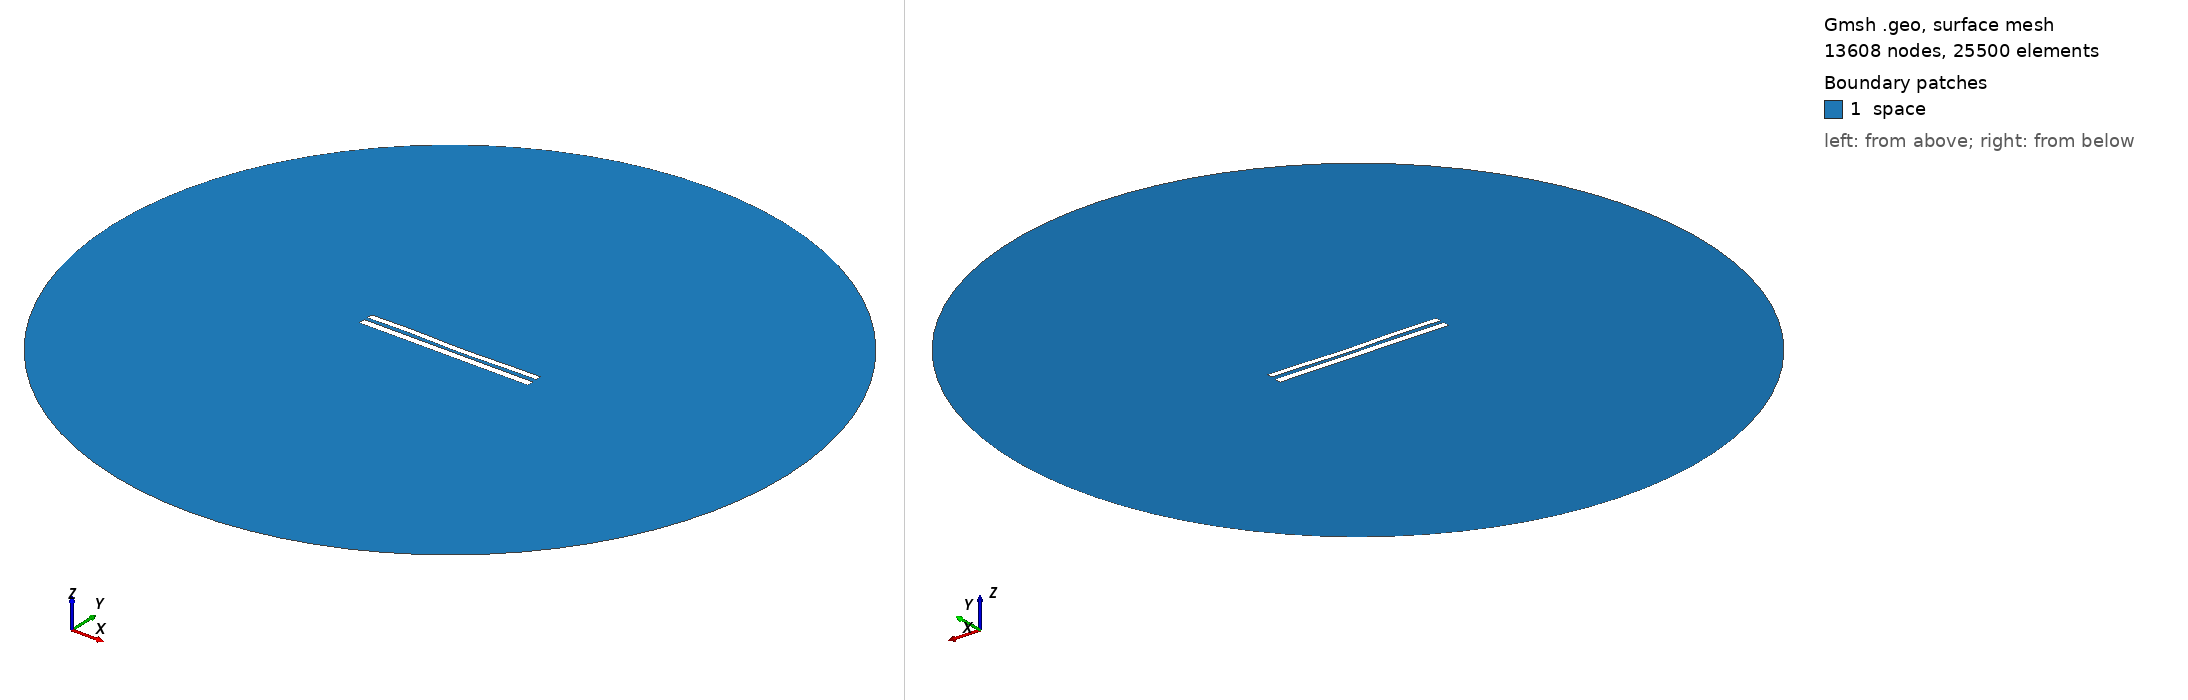

Gmsh geometry script, surface-meshed: 13608 nodes, 25500 surface elements. Boundary patches (legend numbers): 1 space. Left view from above one corner, right view from below the opposite corner. Legend entries are the model's physical surfaces. The drawing asked Gmsh for element sizes between 1% and 20% of the model's largest extent; the script's own settings can give other sizes.

=== 7900.geo (drawn) ===
//---------------------------------------
// Geometry kernel
//---------------------------------------

SetFactory("OpenCASCADE");



//---------------------------------------
// Parameters of the geometry
//---------------------------------------

// Overetch of the upper plate
overetch = 0.25;

// Distance between the plates
distance = 2.0;

// Discretization over the x axis (for the deformation)
nx = 50; 

// Length of the plate
L = 100 - overetch; 

// Number of modes
n = 4; 

// 1st mode coefficient
coeff(1) = 0.07499999999999998;
beta(1) = 0.596864 * 3.1415926535 / L;

// 2nd mode coefficient
coeff(2) = -0.15;
beta(2) = 1.49418 * 3.1415926535 / L;

// 3rd mode coefficient
coeff(3) = 0.15;
beta(3) = 2.50025 * 3.1415926535 / L;

// 4th mode coefficient
coeff(4) = 0.15;
beta(4) = 3.49999 * 3.1415926535 / L;



//---------------------------------------
// Upper plate (deformed rectangle)
//---------------------------------------

// Coordiantes of the upper plate
xmin = -50;
xmax = 50 - overetch;

// Height of the upper plate
yheight = 4 - 2 * overetch;

// Indexes of the points
UpperID[] = {};
LowerID[] = {};
LeftID[] = {};
RightID[] = {};

// Point index
p = 1;

// Horizontal edges
For i In {1:nx}
    x = xmin + (i-1)*(xmax - xmin)/(nx-1);

    y_bottom = distance / 2 + overetch;
    For j In {1:n}
        C = (Cosh(beta(j)*L) + Cos(beta(j)*L)) / (Sinh(beta(j)*L) + Sin(beta(j)*L));
        y_bottom  = y_bottom + coeff(j) * (Cosh(beta(j)*(x+50)) - Cos(beta(j)*(x+50)) - C * (Sinh(beta(j)*(x+50)) - Sin(beta(j)*(x+50))));
    EndFor

    y_top = y_bottom + yheight;

    Point(p) = {x, y_top, 0, 1.0};
    UpperID[i] = p;
    p = p + 1;

    Point(p) = {x, y_bottom, 0, 1.0};
    LowerID[i] = p;
    p = p + 1;
EndFor

// Create point lists
UpperPts[] = {}; LowerPts[] = {};
For i In {1:nx}
  UpperPts[] += {UpperID[i]};
  LowerPts[] += {LowerID[i]};
EndFor

// Build splines
Spline(1) = {UpperPts[]};
Spline(2) = {LowerPts[]};
Line(3) = {LowerPts[nx-1], UpperPts[nx-1]};
Line(4) = {LowerPts[0], UpperPts[0]};

// Build the plane surface
Curve Loop(1) = {2, 3, -1, -4};
Plane Surface(1) = {1};



//---------------------------------------
// Lower plate (rectangle)
//---------------------------------------

// Vertices
Point(1001) = {-50, -1, 0, 1.0};
Point(1002) = { 50, -1, 0, 1.0};
Point(1003) = { 50,  -5, 0, 1.0};
Point(1004) = {-50,  -5, 0, 1.0};

// Edges
Line(5) = {1001, 1002};
Line(6) = {1002, 1003};
Line(7) = {1003, 1004};
Line(8) = {1004, 1001};

// Plane surface
Line Loop(2) = {5, 6, 7, 8};
Plane Surface(2) = {2}; 



//---------------------------------------
// Outer (fictious) boundary
//---------------------------------------

// Points
Point(1005) = {0, 0, 0};       // Center
Point(1006) = {200, 0, 0};     // Start point
Point(1007) = {0, 200, 0};     // 90 degrees
Point(1008) = {-200, 0, 0};    // 180 degrees
Point(1009) = {0, -200, 0};    // 270 degrees

// Circle arcs (each needs start, center, end)
Circle(9) = {1006, 1005, 1007};
Circle(10) = {1007, 1005, 1008};
Circle(11) = {1008, 1005, 1009};
Circle(12) = {1009, 1005, 1006};

// Plane surface for the entire domain
Curve Loop(3) = {9, 10, 11, 12};
Surface(3) = {3};

// Subtract the plates from the whole domain to obtain the actual domain where we want to solve the equations
BooleanDifference{ Surface{3}; Delete; }{ Surface{1}; Surface{2}; Delete; }




//---------------------------------------
// Transfinite Lines/Curves
//---------------------------------------

// Set the number of points on the boundaries
r = 7;

// Plates
Transfinite Curve {1, 2} = 50*r Using Progression 1;
Transfinite Curve {3, 4} = 2*r Using Progression 1;
Transfinite Line {5, 7} = 50*r Using Progression 1;
Transfinite Line {6, 8} = 2*r Using Progression 1;

// Outer boundary
Transfinite Line {9, 10, 11, 12} = 20 Using Progression 1;



//---------------------------------------
// Physical groups
//---------------------------------------                

// Physical curves (boundaries)
Physical Line("force_segment", 10) = {2};
Physical Line("upper_plate", 11) = {1, 3, 4};
Physical Line("lower_plate", 12) = {5, 6, 7, 8};
Physical Line("boundary", 20) = {9, 10, 11, 12};

// Physical Surfaces
Physical Surface("space", 30) = {3};



//---------------------------------------
// 6. Generate the Mesh
//---------------------------------------

// 2D mesh generation
Mesh 2;
